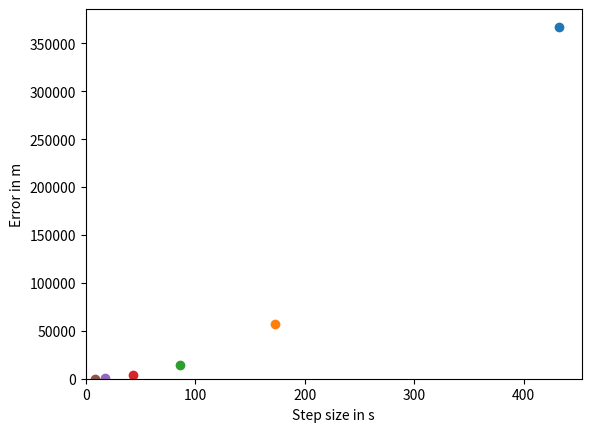

The script that saved this image:
import math
import numpy
import matplotlib.pyplot

total_time = 24.0 * 60 * 60

earth_mass = 5.97e24
gravitational_constant = 6.67e-11

radius = (gravitational_constant * earth_mass * total_time **2. / 4. / math.pi ** 2.0) **(1.0/3.0)
speed = 2.0 * math.pi * radius / total_time

def acceleration(spaceship_position):
    global earth_mass, gravitational_constant
    
    vector_to_earth = -spaceship_position
    return gravitational_constant * earth_mass / numpy.linalg.norm(vector_to_earth)**3 * vector_to_earth
    
    
def heun_error(num_steps):
    global total_time, g
    
    h = total_time / num_steps
    
    x = numpy.zeros([num_steps + 1, 2])
    v = numpy.zeros([num_steps + 1, 2])
    
    
    x[0, 0] = radius
    v[0, 1] = speed
    
    for step in range(num_steps):
        initial_acceleration = acceleration(x[step])
        xe = x[step] + h * v[step]
        ve = v[step] + h * initial_acceleration
        
        x[step + 1] = x[step] + 0.5 * h * (v[step] + ve)
        v[step + 1] = v[step] + 0.5 * h * (initial_acceleration + acceleration(xe))
        
    error = numpy.linalg.norm(x[-1] - x[0])
    matplotlib.pyplot.scatter(h,error)
    
    return x, v, error
        
for num_steps in [200, 500, 1000, 2000, 5000, 10000]:
    x, v, error = heun_error(num_steps)

matplotlib.pyplot.xlim(xmin = 0.0)
matplotlib.pyplot.ylim(ymin = 0.0)

axes = matplotlib.pyplot.gca()
axes.set_xlabel('Step size in s')
axes.set_ylabel('Error in m')
matplotlib.pyplot.show()
